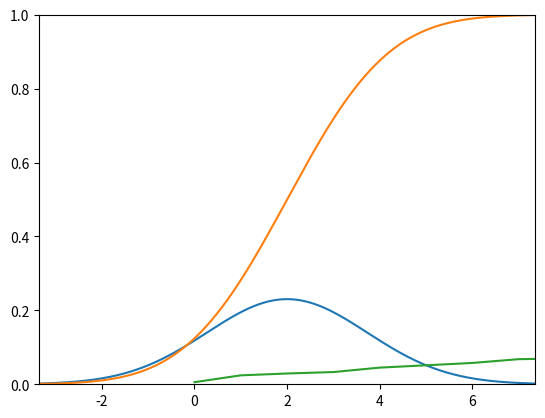

Here is the Python script that generated this plot:
# -*- coding: utf-8 -*-

"""Copyright 2015 Roger R Labbe Jr.

FilterPy library.
http://github.com/rlabbe/filterpy

Documentation at:
https://filterpy.readthedocs.org

Supporting book at:
https://github.com/rlabbe/Kalman-and-Bayesian-Filters-in-Python

This is licensed under an MIT license. See the readme.MD file
for more information.
"""


from __future__ import (absolute_import, division, print_function,
                        unicode_literals)

import math
from math import cos, sin
from matplotlib.patches import Ellipse
import matplotlib.pyplot as plt
import numpy as np
import random
import scipy.linalg as linalg
import scipy.sparse as sp
import scipy.sparse.linalg as spln
import scipy.stats
from scipy.stats import norm
import warnings


def gaussian(x, mean, var):
    """returns normal distribution (pdf) for x given a Gaussian with the
    specified mean and variance. All must be scalars.

    gaussian (1,2,3) is equivalent to scipy.stats.norm(2,math.sqrt(3)).pdf(1)
    It is quite a bit faster albeit much less flexible than the latter.

    **Parameters**

    x : scalar or array-like
        The value for which we compute the probability

    mean : scalar
        Mean of the Gaussian

    var : scalar
        Variance of the Gaussian

    **Returns**

    probability : float
        probability of x for the Gaussian (mean, var). E.g. 0.101 denotes
        10.1%.

    **Examples**

    gaussian(8, 1, 2)
    gaussian([8, 7, 9], 1, 2)
    """

    return (np.exp((-0.5*(np.asarray(x)-mean)**2)/var) /
            math.sqrt(2*math.pi*var))


def mul (mean1, var1, mean2, var2):
    """ multiply Gaussians (mean1, var1) with (mean2, var2) and return the
    results as a tuple (mean,var).

    var1 and var2 are variances - sigma squared in the usual parlance.
    """

    mean = (var1*mean2 + var2*mean1) / (var1 + var2)
    var = 1 / (1/var1 + 1/var2)
    return (mean, var)


def add (mean1, var1, mean2, var2):
    """ add the Gaussians (mean1, var1) with (mean2, var2) and return the
    results as a tuple (mean,var).

    var1 and var2 are variances - sigma squared in the usual parlance.
    """

    return (mean1+mean2, var1+var2)


def multivariate_gaussian(x, mu, cov):
    """ This is designed to replace scipy.stats.multivariate_normal
    which is not available before version 0.14. You may either pass in a
    multivariate set of data:

       multivariate_gaussian (array([1,1]), array([3,4]), eye(2)*1.4)
       multivariate_gaussian (array([1,1,1]), array([3,4,5]), 1.4)

    or unidimensional data:
       multivariate_gaussian(1, 3, 1.4)

    In the multivariate case if cov is a scalar it is interpreted as eye(n)*cov

    The function gaussian() implements the 1D (univariate)case, and is much
    faster than this function.

    equivalent calls:
       multivariate_gaussian(1, 2, 3)
       scipy.stats.multivariate_normal(2,3).pdf(1)


    **Parameters**

    x : float, or np.array-like
       Value to compute the probability for. May be a scalar if univariate,
       or any type that can be converted to an np.array (list, tuple, etc).
       np.array is best for speed.

    mu :  float, or np.array-like
       mean for the Gaussian . May be a scalar if univariate,  or any type
       that can be converted to an np.array (list, tuple, etc).np.array is
       best for speed.

    cov :  float, or np.array-like
       Covariance for the Gaussian . May be a scalar if univariate,  or any
       type that can be converted to an np.array (list, tuple, etc).np.array is
       best for speed.

    **Returns**

    probability : float
        probability for x for the Gaussian (mu,cov)
    """

    # force all to numpy.array type, and flatten in case they are vectors
    x   = np.array(x, copy=False, ndmin=1).flatten()
    mu  = np.array(mu,copy=False, ndmin=1).flatten()

    nx = len(mu)
    cov = _to_cov(cov, nx)

    norm_coeff = nx*math.log(2*math.pi) + np.linalg.slogdet(cov)[1]

    err = x - mu
    if (sp.issparse(cov)):
        numerator = spln.spsolve(cov, err).T.dot(err)
    else:
        numerator = np.linalg.solve(cov, err).T.dot(err)

    return math.exp(-0.5*(norm_coeff + numerator))


def multivariate_multiply(m1, c1, m2, c2):
    """ Multiplies the two multivariate Gaussians together and returns the
    results as the tuple (mean, covariance).

    **example**

    m, c = multivariate_multiply([7.0, 2], [[1.0, 2.0], [2.0, 1.0]],
                                 [3.2, 0], [[8.0, 1.1], [1.1,8.0]])

    **Parameters**

    m1 : array-like
        Mean of first Gaussian. Must be convertable to an 1D array via
        numpy.asarray(), For example 6, [6], [6, 5], np.array([3, 4, 5, 6])
        are all valid.

    c1 : matrix-like
        Mean of first Gaussian. Must be convertable to an 2D array via
        numpy.asarray().

     m2 : array-like
        Mean of second Gaussian. Must be convertable to an 1D array via
        numpy.asarray(), For example 6, [6], [6, 5], np.array([3, 4, 5, 6])
        are all valid.

    c2 : matrix-like
        Mean of second Gaussian. Must be convertable to an 2D array via
        numpy.asarray().

    **Returns**

    m : ndarray
        mean of the result

    c : ndarray
        covariance of the result
    """

    C1 = np.asarray(c1)
    C2 = np.asarray(c2)
    M1 = np.asarray(m1)
    M2 = np.asarray(m2)

    sum_inv = np.linalg.inv(C1+C2)
    C3 = np.dot(C1, sum_inv).dot(C2)

    M3 = (np.dot(C2, sum_inv).dot(M1) +
          np.dot(C1, sum_inv).dot(M2))

    return M3, C3



def plot_discrete_cdf(xs, ys, ax=None, xlabel=None, ylabel=None,
                      label=None):
    """Plots a normal distribution CDF with the given mean and variance.
    x-axis contains the mean, the y-axis shows the cumulative probability.

    **Parameters**

    xs : list-like of scalars
        x values corresponding to the values in `y`s. Can be `None`, in which
        case range(len(ys)) will be used.

    ys : list-like of scalars
        list of probabilities to be plotted which should sum to 1.

    ax : matplotlib axes object, optional
        If provided, the axes to draw on, otherwise plt.gca() is used.

    xlim, ylim: (float,float), optional
        specify the limits for the x or y axis as tuple (low,high).
        If not specified, limits will be automatically chosen to be 'nice'

    xlabel : str,optional
        label for the x-axis

    ylabel : str, optional
        label for the y-axis

    label : str, optional
        label for the legend

    **Returns**
        axis of plot
    """
    if ax is None:
        ax = plt.gca()

    if xs is None:
        xs = range(len(ys))
    ys = np.cumsum(ys)
    ax.plot(xs, ys, label=label)
    ax.set_xlabel(xlabel)
    ax.set_ylabel(ylabel)
    return ax


def plot_gaussian_cdf(mean=0., variance=1.,
                      ax=None,
                      xlim=None, ylim=(0., 1.),
                      xlabel=None, ylabel=None,
                      label=None):
    """Plots a normal distribution CDF with the given mean and variance.
    x-axis contains the mean, the y-axis shows the cumulative probability.

    **Parameters**

    mean : scalar, default 0.
        mean for the normal distribution.

    variance : scalar, default 0.
        variance for the normal distribution.

    ax : matplotlib axes object, optional
        If provided, the axes to draw on, otherwise plt.gca() is used.

    xlim, ylim: (float,float), optional
        specify the limits for the x or y axis as tuple (low,high).
        If not specified, limits will be automatically chosen to be 'nice'

    xlabel : str,optional
        label for the x-axis

    ylabel : str, optional
        label for the y-axis

    label : str, optional
        label for the legend

    **Returns**
        axis of plot
    """
    if ax is None:
        ax = plt.gca()

    sigma = math.sqrt(variance)
    n = scipy.stats.norm(mean, sigma)
    if xlim is None:
        xlim = [n.ppf(0.001), n.ppf(0.999)]

    xs = np.arange(xlim[0], xlim[1], (xlim[1] - xlim[0]) / 1000.)
    cdf = n.cdf(xs)
    ax.plot(xs, cdf, label=label)
    ax.set_xlim(xlim)
    ax.set_ylim(ylim)
    ax.set_xlabel(xlabel)
    ax.set_ylabel(ylabel)
    return ax



def plot_gaussian_pdf(mean=0., variance=1.,
                      ax=None,
                      mean_line=False,
                      xlim=None, ylim=None,
                      xlabel=None, ylabel=None,
                      label=None):
    """Plots a normal distribution PDF with the given mean and variance.
    x-axis contains the mean, the y-axis shows the probability density.

    **Parameters**

    mean : scalar, default 0.
        mean for the normal distribution.

    variance : scalar, default 0.
        variance for the normal distribution.

    ax : matplotlib axes object, optional
        If provided, the axes to draw on, otherwise plt.gca() is used.

    mean_line : boolean
        draws a line at x=mean

    xlim, ylim: (float,float), optional
        specify the limits for the x or y axis as tuple (low,high).
        If not specified, limits will be automatically chosen to be 'nice'

    xlabel : str,optional
        label for the x-axis

    ylabel : str, optional
        label for the y-axis

    label : str, optional
        label for the legend

    **Returns**
        axis of plot
    """

    if ax is None:
        ax = plt.gca()

    sigma = math.sqrt(variance)
    n = scipy.stats.norm(mean, sigma)

    if xlim is None:
        xlim = [n.ppf(0.001), n.ppf(0.999)]

    xs = np.arange(xlim[0], xlim[1], (xlim[1] - xlim[0]) / 1000.)
    ax.plot(xs,n.pdf(xs), label=label)
    ax.set_xlim(xlim)

    if ylim is not None:
        ax.set_ylim(ylim)

    if mean_line:
        plt.axvline(mean)

    if xlabel is not None:
        ax.set_xlabel(xlabel)
    if ylabel is not None:
        ax.set_ylabel(ylabel)
    return ax


def plot_gaussian(mean=0., variance=1.,
                  ax=None,
                  mean_line=False,
                  xlim=None,
                  ylim=None,
                  xlabel=None,
                  ylabel=None,
                  label=None):
    """ DEPRECATED. Use plot_gaussian_pdf() instead. This is poorly named, as
    there are multiple ways to plot a Gaussian.

    Plots a normal distribution PDF with the given mean and variance.
    x-axis contains the mean, the y-axis shows the probability density.

    **Parameters**

    ax : matplotlib axes object, optional
        If provided, the axes to draw on, otherwise plt.gca() is used.

    mean_line : boolean
        draws a line at x=mean

    xlim, ylim: (float,float), optional
        specify the limits for the x or y axis as tuple (low,high).
        If not specified, limits will be automatically chosen to be 'nice'

    xlabel : str,optional
        label for the x-axis

    ylabel : str, optional
        label for the y-axis

    label : str, optional
        label for the legend
    """

    warnings.warn('This function is deprecated. It is poorly named. '
                  'A Gaussian can be plotted as a PDF or CDF. This '
                  'plots a PDF. Use plot_gaussian_pdf() instead,',
                  DeprecationWarning)
    return plot_gaussian_pdf(mean, variance, ax, mean_line, xlim, ylim, xlabel,
                             ylabel, label)


def covariance_ellipse(P, deviations=1):
    """ returns a tuple defining the ellipse representing the 2 dimensional
    covariance matrix P.

    **Parameters**

    P : nd.array shape (2,2)
       covariance matrix

    deviations : int (optional, default = 1)
       # of standard deviations. Default is 1.

    Returns (angle_radians, width_radius, height_radius)
    """

    U,s,v = linalg.svd(P)
    orientation = math.atan2(U[1,0],U[0,0])
    width  = deviations*math.sqrt(s[0])
    height = deviations*math.sqrt(s[1])

    assert width >= height
    return (orientation, width, height)


def plot_covariance_ellipse(mean, cov=None, variance = 1.0, std=None,
             ellipse=None, title=None, axis_equal=True, show_semiaxis=False,
             facecolor=None, edgecolor=None,
             fc='none', ec='#004080',
             alpha=1.0, xlim=None, ylim=None,
             ls='solid'):
    """ plots the covariance ellipse where

    mean is a (x,y) tuple for the mean of the covariance (center of ellipse)

    cov is a 2x2 covariance matrix.

    `variance` is the normal sigma^2 that we want to plot. If list-like,
    ellipses for all ellipses will be ploted. E.g. [1,2] will plot the
    sigma^2 = 1 and sigma^2 = 2 ellipses. Alternatively, use std for the
    standard deviation, in which case `variance` will be ignored.

    ellipse is a (angle,width,height) tuple containing the angle in radians,
    and width and height radii.

    You may provide either cov or ellipse, but not both.

    plt.show() is not called, allowing you to plot multiple things on the
    same figure.
    """

    assert cov is None or ellipse is None
    assert not (cov is None and ellipse is None)

    if facecolor is None:
        facecolor = fc

    if edgecolor is None:
        edgecolor = ec

    if cov is not None:
        ellipse = covariance_ellipse(cov)

    if axis_equal:
        #plt.gca().set_aspect('equal')
        plt.axis('equal')

    if title is not None:
        plt.title (title)

    compute_std = False
    if std is None:
        std = variance
        compute_std = True


    if np.isscalar(std):
            std = [std]

    if compute_std:
        std = np.sqrt(np.asarray(std))

    ax = plt.gca()

    angle = np.degrees(ellipse[0])
    width = ellipse[1] * 2.
    height = ellipse[2] * 2.

    for sd in std:
        e = Ellipse(xy=mean, width=sd*width, height=sd*height, angle=angle,
                    facecolor=facecolor,
                    edgecolor=edgecolor,
                    alpha=alpha,
                    lw=2, ls=ls)
        ax.add_patch(e)
    x, y = mean
    plt.scatter(x, y, marker='+', color=edgecolor) # mark the center
    if xlim is not None:
        ax.set_xlim(xlim)

    if ylim is not None:
        ax.set_ylim(ylim)

    if show_semiaxis:
        a = ellipse[0]
        h, w = height/4, width/4
        plt.plot([x, x+ h*cos(a+np.pi/2)], [y, y + h*sin(a+np.pi/2)])
        plt.plot([x, x+ w*cos(a)], [y, y + w*sin(a)])


def norm_cdf (x_range, mu, var=1, std=None):
    """ computes the probability that a Gaussian distribution lies
    within a range of values.

    **Paramateters**

    x_range : (float, float)
        tuple of range to compute probability for

    mu : float
        mean of the Gaussian

    var : float, optional
        variance of the Gaussian. Ignored if std is provided

    std : float, optional
       standard deviation of the Gaussian. This overrides the var parameter


    **Returns**

    probability : float
        probability that Gaussian is within x_range. E.g. .1 means 10%.
    """

    if std is None:
        std = math.sqrt(var)
    return abs(norm.cdf(x_range[0], loc=mu, scale=std) -
               norm.cdf(x_range[1], loc=mu, scale=std))


def _is_inside_ellipse(x, y, ex, ey, orientation, width, height):

    co = np.cos(orientation)
    so = np.sin(orientation)

    xx = x*co + y*so
    yy = y*co - x*so

    return (xx / width)**2 + (yy / height)**2 <= 1.


    return ((x-ex)*co - (y-ey)*so)**2/width**2 + \
           ((x-ex)*so + (y-ey)*co)**2/height**2 <= 1

def _to_cov(x,n):
    """ If x is a scalar, returns a covariance matrix generated from it
    as the identity matrix multiplied by x. The dimension will be nxn.
    If x is already a numpy array then it is returned unchanged.
    """
    try:
        x.shape
        if type(x) != np.ndarray:
            x = np.asarray(x)[0]
        return x
    except:
        return np.eye(n) * x


def _do_plot_test():

    from numpy.random import multivariate_normal
    p = np.array([[32, 15],[15., 40.]])

    x,y = multivariate_normal(mean=(0,0), cov=p, size=5000).T
    sd = 2
    a,w,h = covariance_ellipse(p,sd)
    print (np.degrees(a), w, h)

    count = 0
    color=[]
    for i in range(len(x)):
        if _is_inside_ellipse(x[i], y[i], 0, 0, a, w, h):
            color.append('b')
            count += 1
        else:
            color.append('r')
    plt.scatter(x,y,alpha=0.2, c=color)


    plt.axis('equal')

    plot_covariance_ellipse(mean=(0., 0.),
                            cov = p,
                            std=sd,
                            facecolor='none')

    print (count / len(x))


def plot_std_vs_var():
    plt.figure()
    x = (0,0)
    P = np.array([[3,1],[1,3]])
    plot_covariance_ellipse(x, P, std=[1,2,3], facecolor='g', alpha=.2)
    plot_covariance_ellipse(x, P, variance=[1,2,3], facecolor='r', alpha=.5)


def rand_student_t(df, mu=0, std=1):
    """return random number distributed by student's t distribution with
    `df` degrees of freedom with the specified mean and standard deviation.
    """
    x = random.gauss(0, std)
    y = 2.0*random.gammavariate(0.5*df, 2.0)
    return x / (math.sqrt(y/df)) + mu


def NESS(xs, est_xs, ps):
    """ Computes the normalized estimated error squared test on a sequence
    of estimates. The estimates are optimal if the mean error is zero and
    the covariance matches the Kalman filter's covariance. If this holds,
    then the mean of the NESS should be equal to or less than the dimension
    of x.

    **Example**

    xs = ground_truth()
    est_xs, ps, _, _ = kf.batch_filter(zs)
    NESS(xs, est_xs, ps)

    **Parameters**

    xs : list-like
        sequence of true values for the state x

    est_xs : list-like
        sequence of estimates from an estimator (such as Kalman filter)

    ps : list-like
        sequence of covariance matrices from the estimator

    **Returns**

    ness : list of floats
       list of NESS computed for each estimate

    """

    est_err = xs - est_xs
    ness = []
    for x, p in zip(est_err, ps):
        ness.append(np.dot(x.T, linalg.inv(p)).dot(x))
    return ness


if __name__ == '__main__':

    ax = plot_gaussian_pdf(2, 3)
    plot_gaussian_cdf(2, 3, ax=ax)
    plt.show()

    ys =np.abs(np.random.randn(100))
    ys /= np.sum(ys)
    plot_discrete_cdf(xs=None, ys=ys)


    #P1 = [[2, 1.9], [1.9, 2]]
    #plot_covariance_ellipse((10, 10), P1, facecolor='y', alpha=0.6)

    """plot_std_vs_var()
    plt.figure()

    _do_plot_test()

    #test_gaussian()

    # test conversion of scalar to covariance matrix
    x  = multivariate_gaussian(np.array([1,1]), np.array([3,4]), np.eye(2)*1.4)
    x2 = multivariate_gaussian(np.array([1,1]), np.array([3,4]), 1.4)
    assert x == x2

    # test univarate case
    rv = norm(loc = 1., scale = np.sqrt(2.3))
    x2 = multivariate_gaussian(1.2, 1., 2.3)
    x3 = gaussian(1.2, 1., 2.3)

    assert rv.pdf(1.2) == x2
    assert abs(x2- x3) < 0.00000001

    cov = np.array([[1.0, 1.0],
                    [1.0, 1.1]])

    plt.figure()
    P = np.array([[2,0],[0,2]])
    plot_covariance_ellipse((2,7), cov=cov, variance=[1,2], facecolor='g',
                            title='my title', alpha=.2, ls='dashed')
    plt.show()

    print("all tests passed")
    """
